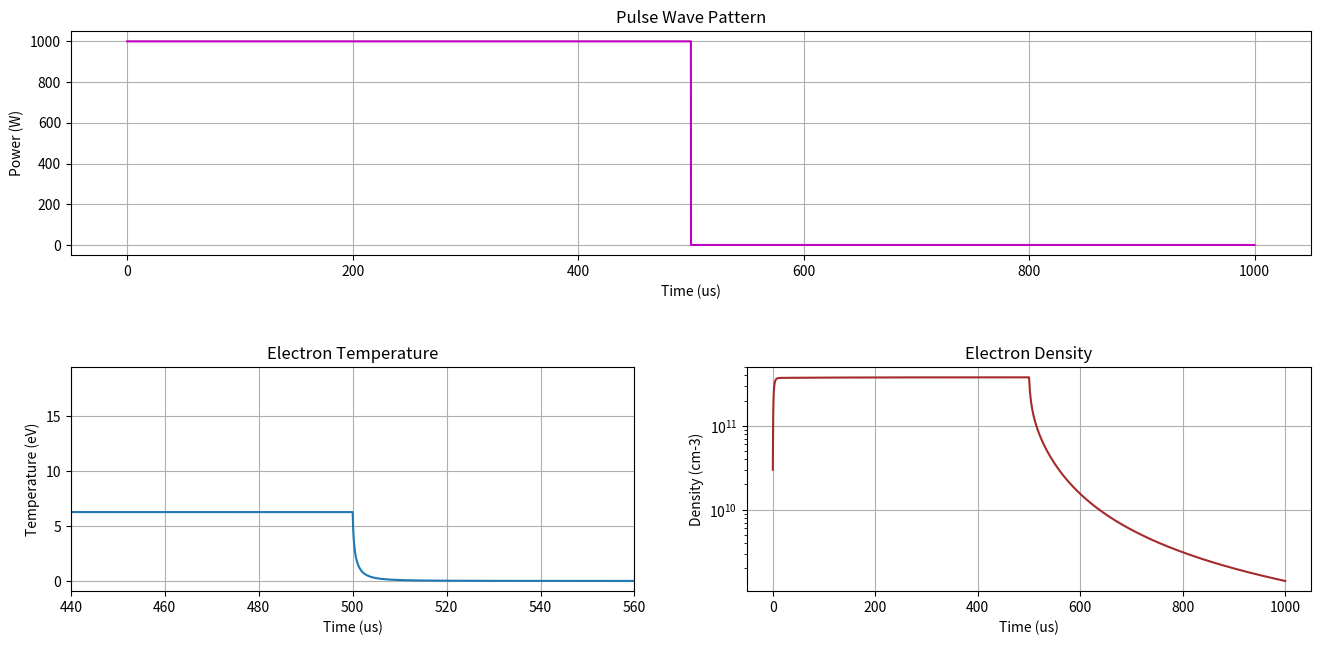
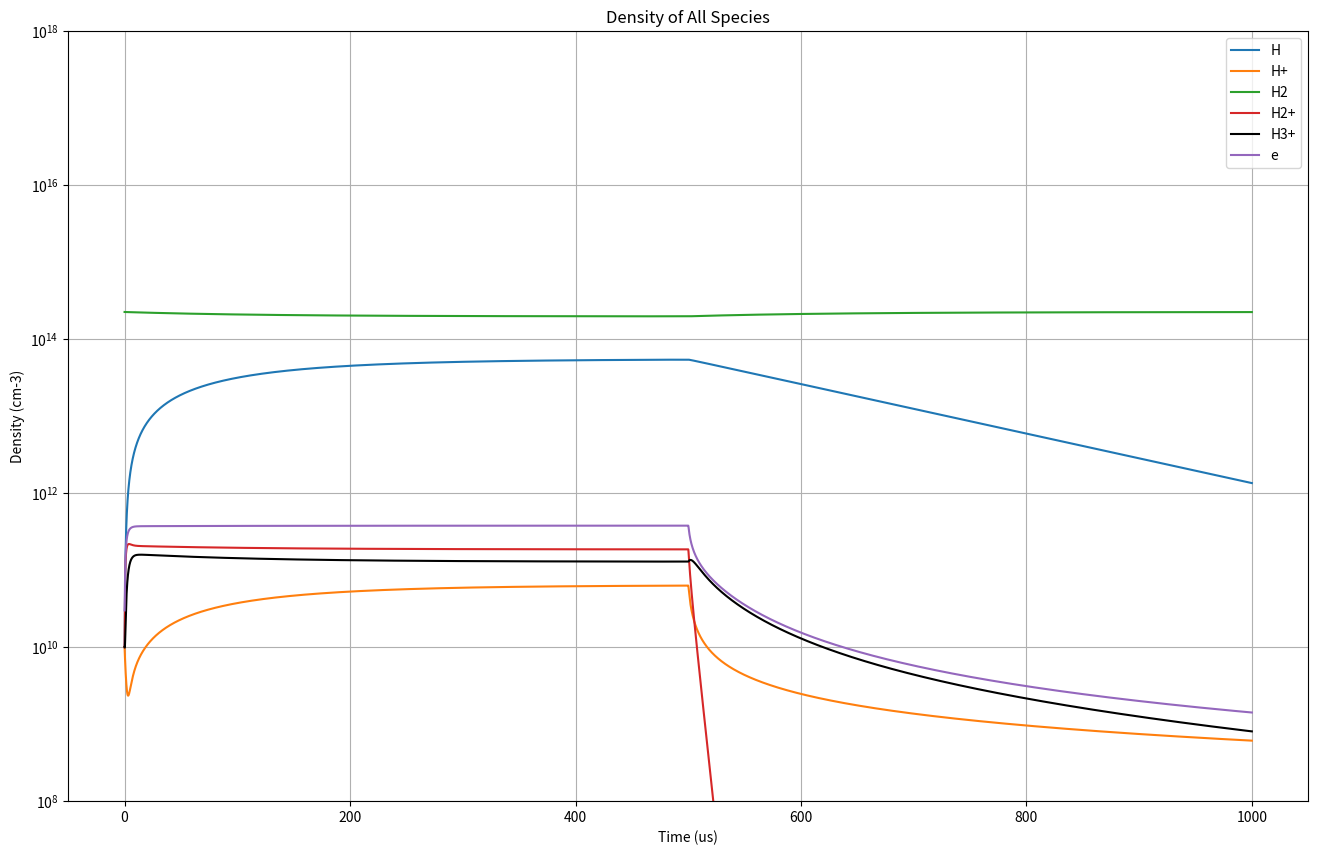
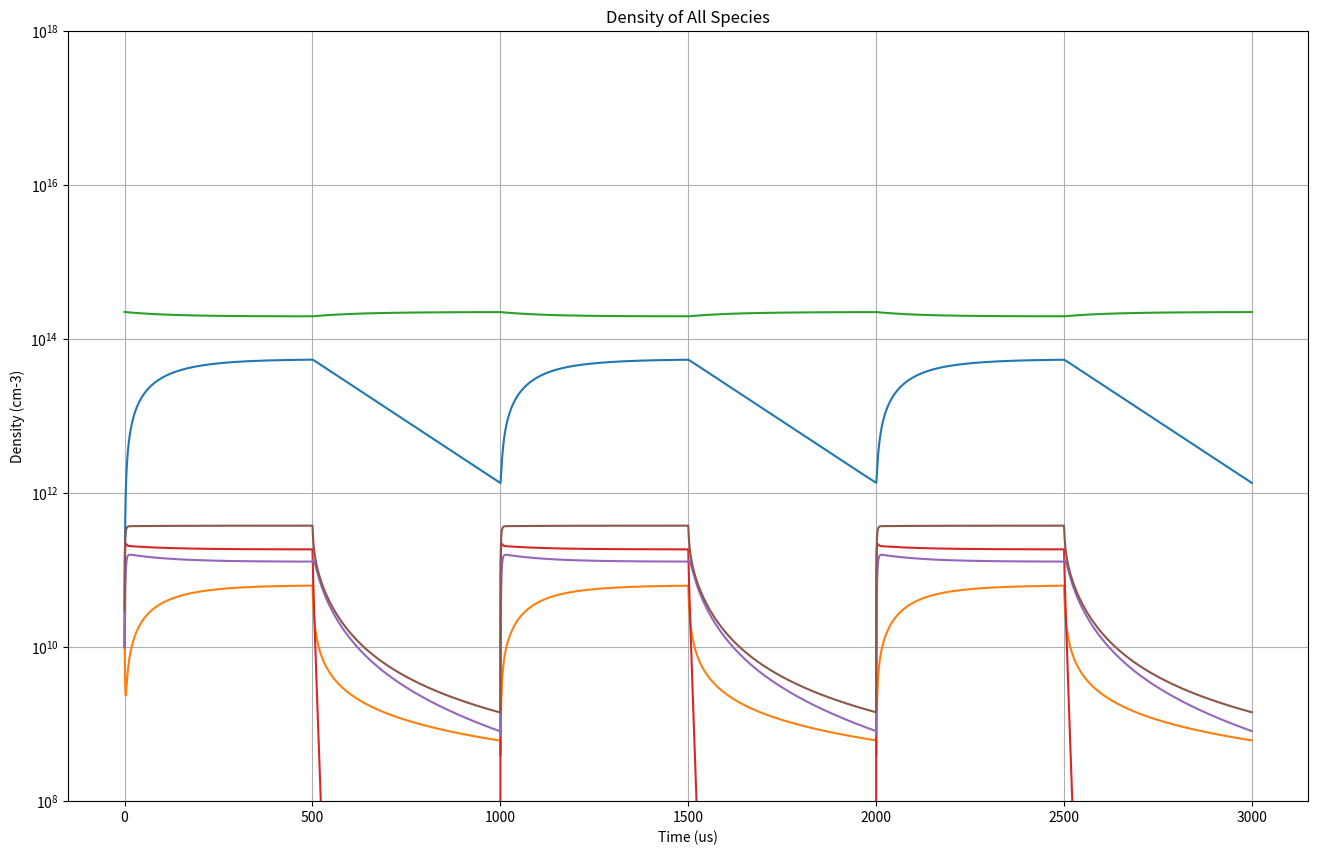

Source code (Python) for these figures, in order:
#!/usr/bin/env python
# coding: utf-8

# In[29]:


#### import library ####
import numpy as np
import pandas as pd
from scipy.integrate import odeint
import matplotlib.pyplot as plt
from math import isclose


# In[30]:


#### Experimental Setup ####
p = 7 #[mTorr] Pressure
kB = 1.38e-23 #[J/K] [m2 kg K-1 s-2] Boltzmann constant
kB1 = 8.617e-5 #[eV/K] Boltzmann constant
e = 1.6e-19 #[C] electronic charge
M = 1.67e-27 #[kg] mass of H atom
m = 9.1e-31 #[kg] mass of electorn
ro = 2.75 #[cm] radius of chamber
l = 24 #[cm] chamber length 
Tg = 300 #[K] room temperature
V = np.pi*ro**2*l #[cm^3] discharge volume
A = 2*np.pi*ro*l+2*np.pi*ro**2 #[cm^2] loss area
v0 = 100*(8*Tg*kB/(M*np.pi))**0.5 #[cm/s] mean velocity of H atom
ng = (p/7.5)/(Tg*kB)*1e-6 #[cm^-3]
sigma_i = 5e-15 #[cm2] #
lambda_i = 1/(ng*sigma_i) #[cm] ion-neutral mean free path
hl = 0.86*(3+l/2/lambda_i)**-0.5
hR = 0.8*(4+ro/lambda_i)**-0.5
Aeff = 2*np.pi*ro*(l*hR+ro*hl)  #[cm^2] effective area
deff = V/Aeff #[cm]
g = 0.1 #Recombination Factor
LAMBDAeff = ((2.405/ro)**2+(np.pi/l)**2)**-0.5 #[cm]
D_Kn = v0 * LAMBDAeff/3 #[cm2/s]
Deff = D_Kn
T1 = LAMBDAeff**2/Deff #[s]


# In[31]:


###### Functions ######
def electron_balance_eqn(x, t, Power): 
    Te = x[0]
    nH = x[1]
    nHp = x[2]
    nH2p = x[3]
    nH3p = x[4]
    uB = np.sqrt(kB/kB1*Te/M)*100 #[cm/s] #kB/kB1 = e
    Vs = Te*np.log(np.sqrt(M/(2*np.pi*m)))
    t0 = V/Aeff*np.sqrt(M/(kB/kB1*Te))/100 #[s] Characteristic transit time of H+ ion 
    
    ##### Rate coefficient calculation #####
    # ref. R. K. Janev, et al., Elementary Processes in Hydrogen-Helium Plasmas, Springer (1987)
    # H + e -> H+ + 2e, Reaction 2.1.5 E = 13.6
    k1 = np.exp(-3.271396786375e+01+1.353655609057e+01*np.log(Te)-5.739328757388e+00*(np.log(Te))**2+1.563154982022e+00*(np.log(Te))**3-2.877056004391e-01*(np.log(Te))**4+3.482559773737e-02*(np.log(Te))**5-2.631976175590e-03*(np.log(Te))**6+1.119543953861e-04*(np.log(Te))**7-2.039149852002e-06*(np.log(Te))**8)
    # H+ + e -> H + hv, Reaction 2.1.8 E = Te
    k2 = 3.92e-14*(13.6/Te)**1.5/(13.6/Te+0.35) # n = 1s
    # H2 + e -> 2H + e, Reaction 2.2.5 E = 10
    k3 = np.exp(-2.858072836568e+01+1.038543976082e+01*np.log(Te)-5.383825026583e+00*(np.log(Te))**2+1.950636494405e+00*(np.log(Te))**3-5.393666392407e-01*(np.log(Te))**4+1.006916814453e-01*(np.log(Te))**5-1.160758573972e-02*(np.log(Te))**6+7.411623859122e-04*(np.log(Te))**7-2.001369618807e-05*(np.log(Te))**8)
    # H2 + e -> H2+ + 2e, Reaction 2.2.9 E = 15.4
    k4 = np.exp(-3.568640293666e+01+1.733468989961e+01*np.log(Te)-7.767469363538e+00*(np.log(Te))**2+2.211579405415e+00*(np.log(Te))**3-4.169840174384e-01*(np.log(Te))**4+5.088289820867e-02*(np.log(Te))**5-3.832737518325e-03*(np.log(Te))**6+1.612863120371e-04*(np.log(Te))**7-2.893391904431e-06*(np.log(Te))**8)
    # H2 + e -> H+ + H + 2e, Reaction 2.2.10 E = 18
    k5 = np.exp(-3.834597006782e+01+1.426322356722e+01*np.log(Te)-5.826468569506e+00*(np.log(Te))**2+1.727940947913e+00*(np.log(Te))**3-3.598120866343e-01*(np.log(Te))**4+4.822199350494e-02*(np.log(Te))**5-3.909402993006e-03*(np.log(Te))**6+1.738776657690e-04*(np.log(Te))**7-3.252844486351e-06*(np.log(Te))**8)
    # H2+ + e -> 2H+ + 2e, Reaction 2.2.11 E = 15.5
    k6 = np.exp(-3.746192301092e+01+1.559355031108e+01*np.log(Te)-6.693238367093e+00*(np.log(Te))**2+1.981700292134e+00*(np.log(Te))**3-4.044820889297e-01*(np.log(Te))**4+5.352391623039e-02*(np.log(Te))**5-4.317451841436e-03*(np.log(Te))**6+1.918499873454e-04*(np.log(Te))**7-3.591779705419e-06*(np.log(Te))**8)
    # H2+ + e -> H+ + H + e, Reaction 2.2.12 E = 10.5
    k7 = np.exp(-1.781416067709e+01+2.277799785711e+00*np.log(Te)-1.266868411626e+00*(np.log(Te))**2+4.296170447419e-01*(np.log(Te))**3-9.609908013189e-02*(np.log(Te))**4+1.387958040699e-02*(np.log(Te))**5-1.231349039470e-03*(np.log(Te))**6+6.042383126281e-05*(np.log(Te))**7-1.247521040900e-06*(np.log(Te))**8)
    # H2+ + e -> 2H, Reaction 2.2.14 E = Te
    k8 = np.exp(-1.670435653561e+01-6.035644995682e-01*np.log(Te)-1.942745783445e-08*(np.log(Te))**2-2.005952284492e-07*(np.log(Te))**3+2.962996104431e-08*(np.log(Te))**4+2.134293274971e-08*(np.log(Te))**5-6.353973401838e-09*(np.log(Te))**6+6.152557460831e-10*(np.log(Te))**7-2.025361858319e-11*(np.log(Te))**8)
    # H3+ + e -> H2 + H, Reaction 2.2.15 E = Te
    k9 = np.exp(-1.700270758355e+01-4.050073042947e-01*np.log(Te)+1.018733477232e-08*(np.log(Te))**2-1.695586285687e-08*(np.log(Te))**3+1.564311217508e-10*(np.log(Te))**4+1.979725412288e-09*(np.log(Te))**5-4.395545994733e-10*(np.log(Te))**6+3.584926377078e-11*(np.log(Te))**7-1.024189019465e-12*(np.log(Te))**8)
    # H3+ + e -> H+ + 2H + e, Reaction 2.2.16 E = 14
    k10 = np.exp(-3.078408636631e+01+1.509421488513e+01*np.log(Te)-7.349167207324e+00*(np.log(Te))**2+2.320966107642e+00*(np.log(Te))**3-4.818077551719e-01*(np.log(Te))**4+6.389229162737e-02*(np.log(Te))**5-5.161880953089e-03*(np.log(Te))**6+2.303985092606e-04*(np.log(Te))**7-4.344846146197e-06*(np.log(Te))**8)
    # H2+ + H2 -> H3+ + H, Reaction 4.3.3 E = 0
    k11 = 1.2194578959081685e-09 #for 0.025851eV Hydrogen atom
    # H2 + e -> H2+ + e, Reaction 2.2.2 E = 12.1
    k12 = np.exp(-4.293519441750e+02+5.112210939087e+02*np.log(Te)-2.848127939455e+02*(np.log(Te))**2+8.831033879636e+01*(np.log(Te))**3-1.665959177505e+01*(np.log(Te))**4+1.957960915869e+00*(np.log(Te))**5-1.401282416514e-01*(np.log(Te))**6+5.591134833381e-03*(np.log(Te))**7-9.537010324465e-05*(np.log(Te))**8)

    ##### Energy Loss per Reaction #####
    E1 = 13.6
    E2 = Te
    E3 = 10
    E4 = 15.4
    E5 = 18
    E6 = 15.5
    E7 = 10.5
    E8 = Te
    E9 = Te
    E10 = 14
    E11 = 0
    E12 = 12.1
    
    #Quasi-Neutrality eqn
    ne = nHp + nH2p + nH3p
    
    #Hydrogen atom conservation eqn
    nH2 = ng - (0.5*(nH+nHp)+nH2p+1.5*nH3p)
    
    #Particle balance eqn for electron
    dne_dt = (k1*ne*nH)+(k12*ne*nH2)+(k4*ne*nH2)+(k5*ne*nH2)+(k6*ne*nH2p)-(k2*ne*nHp)-(k8*ne*nH2p)-(k9*ne*nH3p)-ne*uB*Aeff/V
    
    #Power balance eqn for electron
    dT_dt = 2/(3*ne)*(Power(t)/V - (Vs+5/2*Te)*ne*uB*Aeff/V - 3/2*Te*dne_dt - (k1*nH*E1*ne + k2*nHp*E2*ne + k3*nH2*E3*ne + k4*nH2*E4*ne + k5*nH2*E5*ne + k6*nH2p*E6*ne + k7*nH2p*E7*ne + k8*nH2p*E8*ne + k9*nH3p*E9*ne + k10*nH3p*E10*ne + k11*nH2p*E11*nH2 + k12*nH2*E12*ne))

    #Particle balance eqn for other species except electron
    dnH_dt = -(k1*ne*nH)+(k2*nHp*ne)+2*(k3*nH2*ne)+(k5*nH2*ne)+(k7*nH2p*ne)+2*(k8*nH2p*ne)+(k9*nH3p*ne)+2*(k10*nH3p*ne)+(k11*nH2p*nH2)-(nH*g/T1)+(nHp/(t0))+(nH3p/(np.sqrt(3)*t0))
    dnHp_dt = (k1*ne*nH)-(k2*nHp*ne)+(k5*nH2p*ne)+2*(k6*nH2p*ne)+(k10*nH3p*ne)-(nHp/(t0))
    dnH2p_dt = (k12*nH2*ne)+(k4*nH2*ne)-(k6*nH2p*ne)-(k7*nH2p*ne)-(k8*nH2p*ne)-(nH2p/(np.sqrt(2)*t0))-(k11*nH2p*nH2)
    dnH3p_dt = -(k9*nH3p*ne)-(k10*nH3p*ne)+(k11*nH2p*nH2)-(nH3p/(np.sqrt(3)*t0))
    #print((k4*nH2*ne),(k6*nH2p*ne),(k7*nH2p*ne),(k8*nH2p*ne),(k11*nH2p*nH2),(nH2p/(np.sqrt(2)*t0)))
    return [dT_dt, dnH_dt, dnHp_dt, dnH2p_dt, dnH3p_dt]


# In[32]:


###### Power Setting ######
P = 1000*6.241509e18 #[eV/s] Input Power
duty = 0.5
period = 1e-3
time_resolution = 1e-7
t = np.arange(0, period, time_resolution)

def Power_rectangular(t):
    if t <= duty*period:
        return P
    else:
        return 0
    
def Power_logistic(t):
    t1 = 50  #Point where the power starts to decrease
    t2 = 150 #Point where the power becomes zero
    C = 2
    B = np.exp(-t2/C)
    A = P/(np.exp(-t1/C)-B)
    
    if t <= t1:
        return P
    elif t <= t2 and t > t1:
        return A*(np.exp(-t/C)-B)
    else:
        return 0


# In[33]:


###### Electron Temperature & Density Calculation ######
#x0 = [1,1e11, 1e6, 1e10, 1e9] #Te, nH, nHp, nH2p, nH3p [First guessing]
x0 = [1,1e10,1e10,1e10,1e10]
args = (Power_rectangular,)
ans1 = odeint(electron_balance_eqn, x0, t, args, rtol=10**-3, mxstep=10**6)
T = ans1[:,0]
H = ans1[:,1]
Hp = ans1[:,2]
H2p = ans1[:,3]
H3p = ans1[:,4]
ne = Hp + H2p + H3p
H2 = ng-(0.5*(H+Hp)+H2p+1.5*H3p)


# In[34]:


plt.figure(figsize=(16,16))
Power_list = []
for i in t:
    Power_list.append(Power_rectangular(i)/6.241509e18)
    #Power_list.append(Power_rectangular(i))
plt.subplot(411)
plt.plot(t*1e6,Power_list,'m')
plt.title('Pulse Wave Pattern')
plt.xlabel('Time (us)')
plt.ylabel('Power (W)')
plt.grid(True)

plt.subplot(423)
plt.plot(t*1e6,T)
plt.xlabel('Time (us)')
plt.ylabel('Temperature (eV)')
plt.xlim(440,560)
#plt.ylim(0,10)
plt.title('Electron Temperature')
plt.grid(True)

plt.subplot(424)
plt.plot(t*1e6,ne,'brown')
plt.yscale('log')
plt.xlabel('Time (us)')
plt.ylabel('Density (cm-3)')
plt.title('Electron Density')
plt.grid(True)
plt.subplots_adjust(hspace = 0.5)


# In[35]:


plt.figure(figsize=(16,10))
plt.plot(t*1e6,H,t*1e6,Hp,t*1e6,H2,t*1e6,H2p,t*1e6,H3p,'k',t*1e6,ne)
plt.yscale('log')
plt.xlabel('Time (us)')
plt.ylabel('Density (cm-3)')
plt.ylim(1e8,1e18)
plt.legend(['H','H+','H2','H2+','H3+','e'])
plt.title('Density of All Species')
plt.grid(True)



# In[41]:


###### Iteration ######
iteration = 0
ne_compare = 1
while((not isclose(ne[-1], ne_compare, rel_tol=1e-4) or (not isclose(H3p[-1], H3p_compare, rel_tol=1e-4)))):
    x0 = [T[-1],H[-1], Hp[-1], H2p[-1], H3p[-1]] #Te, nH, nHp, nH2p, nH3p
    args = (Power_rectangular,)
    ne_compare = ne[-1]
    H3p_compare = H3p[-1]
    ans1 = odeint(electron_balance_eqn, x0, t, args, rtol=10**-2, mxstep=10**3)
    T = np.append(T, ans1[:,0])
    H = np.append(H, ans1[:,1])
    Hp = np.append(Hp, ans1[:,2])
    H2p = np.append(H2p, ans1[:,3])
    H3p = np.append(H3p, ans1[:,4])
    ne_tmp = ans1[:,2] + ans1[:,3] + ans1[:,4]
    H2_tmp = ng - (0.5*(ans1[:,1]+ans1[:,2]) + ans1[:,3] + 1.5*ans1[:,4])
    ne = np.append(ne, ne_tmp)
    H2 = np.append(H2, H2_tmp)
    iteration += 1
    print('iteration count :' + str(iteration))


# In[42]:


t_long = np.linspace(0, (iteration+1)*period-time_resolution, (iteration+1)*int(period/time_resolution))
len(t_long)


# In[43]:


plt.figure(figsize=(16,10))
plt.plot(t_long*1e6,H,t_long*1e6,Hp,t_long*1e6,H2,t_long*1e6,H2p,t_long*1e6,H3p,t_long*1e6,ne)
plt.yscale('log')
plt.xlabel('Time (us)')
plt.ylabel('Density (cm-3)')
plt.ylim(1e8,1e18)
#plt.legend(['H','H+','H2','H2+','H3+','e'])
plt.title('Density of All Species')
plt.grid(True)
plt.show()


# In[73]:


data = np.vstack([H,Hp,H2,H2p,H3p,ne]).T
data = pd.DataFrame(data, index = t_long*1e6)
data.columns= ['H','H+','H2','H2+','H3+','ne']
data.index.name='Time[us]'
#data.to_csv('Result.csv')


# In[74]:


idx = []
for i in range(iteration+1):
    idx.append(10000*(i+1)-1)


# In[75]:


print(data.iloc[idx])


# In[ ]:




